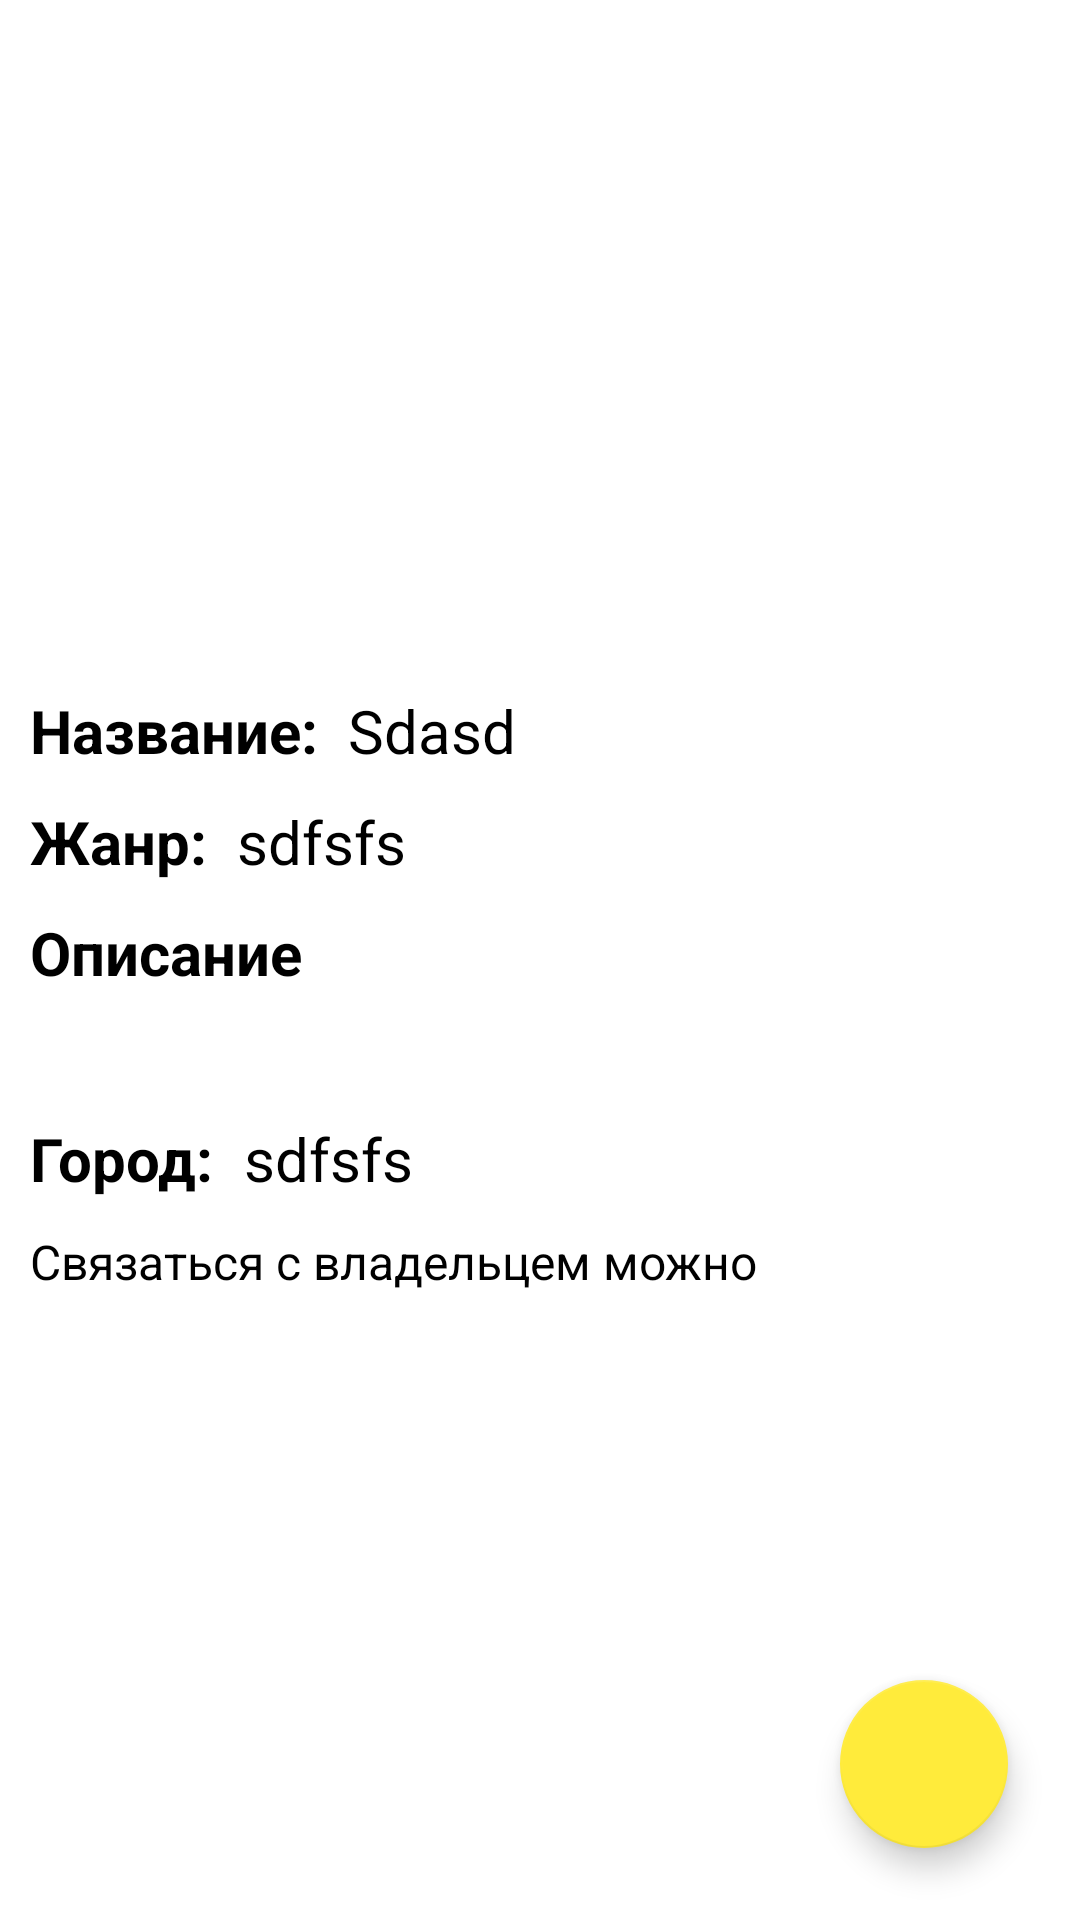

The Android layout XML behind this screen, and the referenced resources:
<!-- AndroidManifest.xml: application theme Theme.ShareBookApp -->
<!-- res/layout/fragment_publication_detail.xml -->
<?xml version="1.0" encoding="utf-8"?>
<androidx.constraintlayout.widget.ConstraintLayout xmlns:android="http://schemas.android.com/apk/res/android"
    xmlns:tools="http://schemas.android.com/tools"
    xmlns:app="http://schemas.android.com/apk/res-auto"
    android:layout_width="match_parent"
    android:layout_height="match_parent"
    tools:context=".ui.view.PublicationDetailFragment">

    <ScrollView
        android:layout_width="match_parent"
        android:layout_height="match_parent"
        app:layout_constraintStart_toStartOf="parent"
        app:layout_constraintEnd_toEndOf="parent"
        app:layout_constraintBottom_toBottomOf="parent"
        app:layout_constraintTop_toTopOf="parent">

        <androidx.constraintlayout.widget.ConstraintLayout
            android:layout_width="match_parent"
            android:layout_height="match_parent">

            <ImageView
                android:id="@+id/imageDetailPublication"
                android:layout_width="match_parent"
                android:layout_height="200dp"
                android:scaleType="fitCenter"
                android:layout_marginTop="20dp"
                app:layout_constraintTop_toTopOf="parent"
                app:layout_constraintStart_toStartOf="parent"
                app:layout_constraintEnd_toEndOf="parent"/>

            <TextView
                android:id="@+id/nameTitleDetailPublication"
                android:layout_width="wrap_content"
                android:layout_height="wrap_content"
                android:text="Название:"
                android:layout_marginTop="10dp"
                android:textColor="@color/black"
                android:textStyle="bold"
                android:textSize="20sp"
                android:layout_marginStart="10dp"
                app:layout_constraintStart_toStartOf="parent"
                app:layout_constraintTop_toBottomOf="@id/imageDetailPublication"/>

            <TextView
                android:id="@+id/nameDetailPublication"
                android:layout_width="wrap_content"
                android:layout_height="wrap_content"
                android:text="Sdasd"
                android:layout_marginTop="10dp"
                android:layout_marginStart="10dp"
                android:textSize="20sp"
                android:textColor="@color/black"
                android:maxLines="2"
                app:layout_constraintTop_toBottomOf="@id/imageDetailPublication"
                app:layout_constraintStart_toEndOf="@id/nameTitleDetailPublication"/>

            <TextView
                android:id="@+id/categoryTitleDetailPublication"
                android:layout_width="wrap_content"
                android:layout_height="wrap_content"
                android:text="Жанр:"
                android:textColor="@color/black"
                android:textStyle="bold"
                android:textSize="20sp"
                android:layout_marginStart="10dp"
                android:layout_marginTop="10dp"
                app:layout_constraintStart_toStartOf="parent"
                app:layout_constraintTop_toBottomOf="@id/nameTitleDetailPublication"/>

            <TextView
                android:id="@+id/categoryDetailPublication"
                android:layout_width="wrap_content"
                android:layout_height="wrap_content"
                android:textSize="20sp"
                android:textColor="@color/black"
                android:text="sdfsfs"
                android:layout_marginTop="10dp"
                android:layout_marginStart="10dp"
                app:layout_constraintTop_toBottomOf="@id/nameDetailPublication"
                app:layout_constraintStart_toEndOf="@id/categoryTitleDetailPublication" />
            <TextView
                android:id="@+id/descriptionTitleDetailPublication"
                android:layout_width="wrap_content"
                android:layout_height="wrap_content"
                android:text="Описание"
                android:textColor="@color/black"
                android:textStyle="bold"
                android:textSize="20sp"
                app:layout_constraintStart_toStartOf="parent"
                app:layout_constraintTop_toBottomOf="@id/categoryTitleDetailPublication"
                android:layout_marginStart="10dp"
                android:layout_marginTop="10dp" />

            <TextView
                android:id="@+id/descriptionDetailPublication"
                android:layout_width="match_parent"
                android:layout_height="wrap_content"
                android:layout_marginStart="10dp"
                android:layout_marginTop="10dp"
                android:textSize="16sp"
                android:textColor="@color/black"
                app:layout_constraintEnd_toEndOf="parent"
                app:layout_constraintStart_toStartOf="parent"
                app:layout_constraintTop_toBottomOf="@id/descriptionTitleDetailPublication" />

            <TextView
                android:id="@+id/cityTitleDetailPublication"
                android:layout_width="wrap_content"
                android:layout_height="wrap_content"
                android:text="Город:"
                android:textColor="@color/black"
                android:textStyle="bold"
                android:textSize="20sp"
                android:layout_marginStart="10dp"
                android:layout_marginTop="10dp"
                app:layout_constraintStart_toStartOf="parent"
                app:layout_constraintTop_toBottomOf="@id/descriptionDetailPublication"/>

            <TextView
                android:id="@+id/cityDetailPublication"
                android:layout_width="wrap_content"
                android:layout_height="wrap_content"
                android:textSize="20sp"
                android:textColor="@color/black"
                android:text="sdfsfs"
                android:layout_marginTop="10dp"
                android:layout_marginStart="10dp"
                app:layout_constraintTop_toBottomOf="@id/descriptionDetailPublication"
                app:layout_constraintStart_toEndOf="@id/cityTitleDetailPublication" />

            <TextView
                android:id="@+id/aboutUserDetailPublication"
                android:layout_width="wrap_content"
                android:layout_height="wrap_content"
                android:layout_marginStart="10dp"
                android:layout_marginTop="10dp"
                android:textSize="16sp"
                android:textColor="@color/black"
                android:text="Связаться с владельцем можно "
                app:layout_constraintTop_toBottomOf="@id/cityTitleDetailPublication"
                app:layout_constraintStart_toStartOf="parent"/>

            <TextView
                android:id="@+id/userLink"
                android:layout_width="wrap_content"
                android:layout_height="wrap_content"
                android:layout_marginStart="10dp"
                android:layout_marginTop="10dp"
                android:textSize="16sp"
                android:textColor="@color/purple_500"
                android:linksClickable="true"
                android:autoLink="web"
                app:layout_constraintTop_toBottomOf="@id/cityTitleDetailPublication"
                app:layout_constraintStart_toEndOf="@id/aboutUserDetailPublication"/>
        </androidx.constraintlayout.widget.ConstraintLayout>

    </ScrollView>

    <com.google.android.material.floatingactionbutton.FloatingActionButton
        android:id="@+id/addToFavorite"
        android:layout_width="wrap_content"
        android:layout_height="wrap_content"
        android:layout_marginBottom="24dp"
        android:layout_marginEnd="24dp"
        android:src="@drawable/ic__favorite"
        app:backgroundTint="@color/yellow"
        app:layout_constraintBottom_toBottomOf="parent"
        app:layout_constraintEnd_toEndOf="parent"/>

</androidx.constraintlayout.widget.ConstraintLayout>
<!-- resources referenced by this layout -->
<resources>
  <color name="black">#FF000000</color>
  <color name="purple_500">#FF6200EE</color>
  <color name="yellow">#FFEB3B</color>
  <style name="Theme.ShareBookApp" parent="Theme.MaterialComponents.DayNight.NoActionBar">
          
          <item name="colorPrimary">@color/black</item>
          <item name="colorPrimaryVariant">@color/primary_yellow</item>
          <item name="colorOnPrimary">@color/white</item>
          
          <item name="colorSecondary">@color/teal_200</item>
          <item name="colorSecondaryVariant">@color/teal_700</item>
          <item name="colorOnSecondary">@color/black</item>
          
          <item name="android:statusBarColor">?attr/colorPrimaryVariant</item>
          
      </style>
  <color name="primary_yellow">#E6CF05</color>
  <color name="white">#FFFFFFFF</color>
  <color name="teal_200">#FF03DAC5</color>
  <color name="teal_700">#FF018786</color>
</resources>
